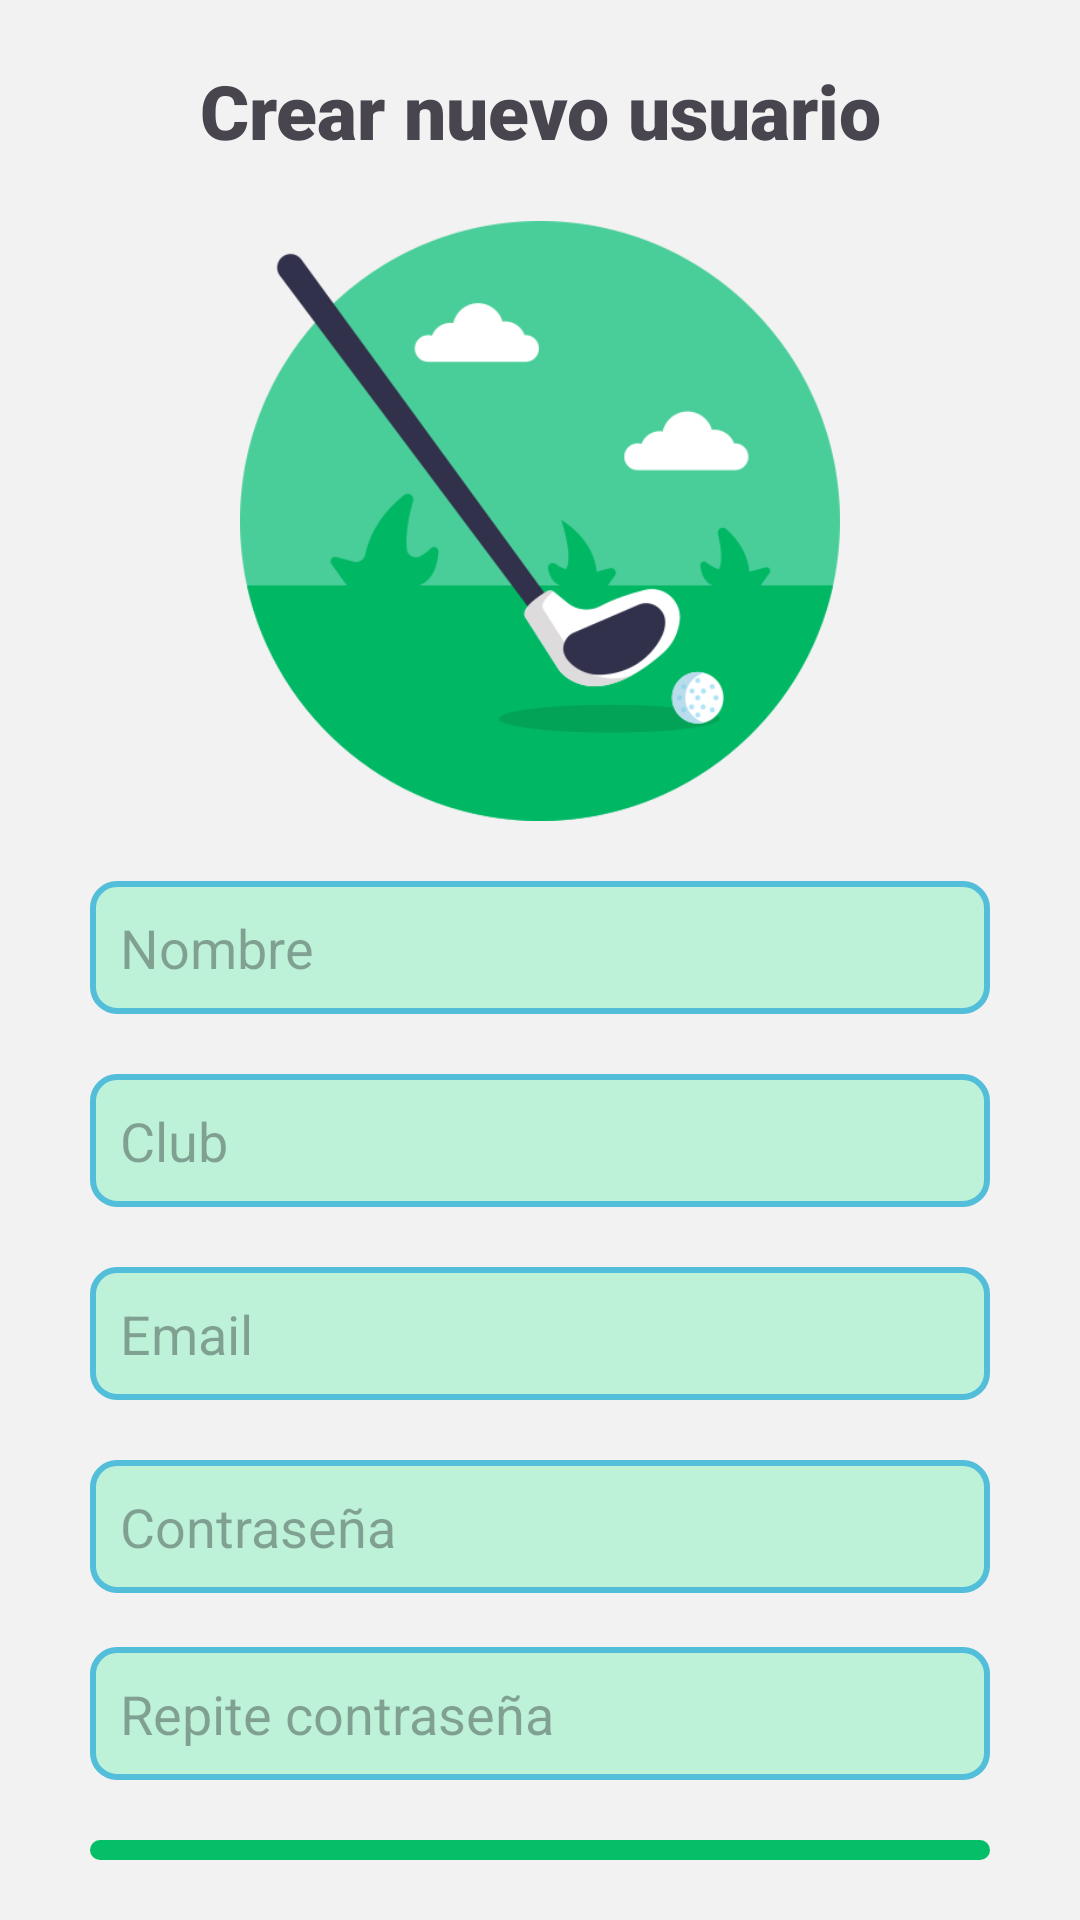

Reconstruct the res/layout file that produces this screen, plus the resources it refers to.
<!-- AndroidManifest.xml: application theme Theme.GolfMalaga -->
<!-- res/layout/activity_registration.xml -->
<?xml version="1.0" encoding="utf-8"?>
<RelativeLayout xmlns:android="http://schemas.android.com/apk/res/android"
    xmlns:app="http://schemas.android.com/apk/res-auto"
    xmlns:tools="http://schemas.android.com/tools"
    android:layout_width="match_parent"
    android:layout_height="match_parent"
    android:background="@color/color_background"
    tools:context=".Login.Registration"
    >


    <TextView
        android:id="@+id/text_login"
        android:layout_width="match_parent"
        android:layout_height="wrap_content"
        android:text="Crear nuevo usuario"
        android:textSize="25sp"
        android:fontFamily="sans-serif-black"
        android:layout_marginTop="20dp"
        android:layout_marginBottom="20dp"
        android:gravity="center"/>


    <LinearLayout
        android:id="@+id/layout_imagen"
        android:layout_width="match_parent"
        android:layout_height="200dp"

        android:gravity="center"
        android:orientation="vertical"
        android:layout_below="@+id/text_login"
        >

        <ImageView
            android:layout_width="match_parent"
            android:layout_height="match_parent"
            android:src="@drawable/golf_stick" />


    </LinearLayout>

    <EditText
        android:id="@+id/rgusername"
        android:layout_width="match_parent"
        android:layout_height="wrap_content"
        android:hint="Nombre"
        android:layout_below="@+id/layout_imagen"
        android:layout_marginTop="20dp"

        android:layout_marginStart="30dp"
        android:layout_marginEnd="30dp"
        android:padding="10dp"
        android:background="@drawable/style_edit_field"

        />
    <EditText
        android:id="@+id/clubnametext"
        android:layout_width="match_parent"
        android:layout_height="wrap_content"
        android:hint="Club"
        android:layout_below="@+id/rgusername"
        android:layout_marginTop="20dp"
        android:layout_marginBottom="20dp"
        android:layout_marginStart="30dp"
        android:layout_marginEnd="30dp"
        android:padding="10dp"
        android:background="@drawable/style_edit_field"

        />

    <EditText
        android:id="@+id/rgemail"
        android:layout_width="match_parent"
        android:layout_height="wrap_content"

        android:layout_below="@+id/clubnametext"


        android:layout_marginStart="30dp"
        android:layout_marginEnd="30dp"
        android:padding="10dp"
        android:background="@drawable/style_edit_field"
        android:hint="Email"
        />

    <EditText
        android:id="@+id/rgpassword"
        android:layout_width="match_parent"
        android:layout_height="wrap_content"
        android:layout_below="@+id/rgemail"
        android:layout_marginStart="30dp"
        android:layout_marginTop="20dp"
        android:layout_marginEnd="30dp"

        android:background="@drawable/style_edit_field"
        android:hint="Contraseña"
        android:padding="10dp" />

    <EditText
        android:id="@+id/rgrepassword"
        android:layout_width="match_parent"
        android:layout_height="wrap_content"
        android:layout_below="@+id/rgpassword"
        android:layout_marginStart="30dp"
        android:layout_marginTop="18dp"
        android:layout_marginEnd="30dp"
        android:layout_marginBottom="20dp"
        android:background="@drawable/style_edit_field"
        android:hint="Repite contraseña"
        android:padding="10dp" />

    <TextView
        android:id="@+id/signupbutton"
        android:layout_width="match_parent"
        android:layout_height="40dp"
        android:layout_below="@+id/rgrepassword"
        android:text="Añadir usuario"
        android:background="@drawable/style_botton"
        android:textSize="25sp"
        android:textColor="@color/white"
        android:layout_marginBottom="20dp"
        android:layout_marginStart="30dp"
        android:layout_marginEnd="30dp"
        android:textAlignment="center"/>


    <TextView
        android:id="@+id/loginbut"
        android:layout_width="match_parent"
        android:layout_height="wrap_content"
        android:layout_below="@+id/signupbutton"
        android:text="Entrar con email y contraseña"
        android:textSize="18sp"
        android:layout_marginBottom="20dp"
        android:layout_marginStart="70dp"
        android:layout_marginEnd="70dp"
        android:textColor="@color/color_add"
        android:textAlignment="center"/>



</RelativeLayout>
<!-- resources referenced by this layout -->
<resources>
  <color name="color_add">#52BED9</color>
  <color name="color_background">#F2F2F2</color>
  <color name="white">#FFFFFFFF</color>
  <!-- drawable golf_stick: png bitmap (drawable, 34263 bytes) -->
  <!-- drawable style_botton (drawable) -->
  <?xml version="1.0" encoding="utf-8"?>
  <selector xmlns:android="http://schemas.android.com/apk/res/android">
  <item android:state_pressed="true">
      <shape android:shape="rectangle">
      <corners android:radius="8dp"></corners>
      <solid android:color="@color/color_add"></solid>
  
  
      </shape>
  
  </item>
      <item >
          <shape android:shape="rectangle">
              <corners android:radius="8dp"></corners>
              <solid android:color="@color/color_botton"></solid>
  
  
          </shape>
  
      </item>
  
  </selector>
  <!-- drawable style_edit_field (drawable) -->
  <?xml version="1.0" encoding="utf-8"?>
  <shape xmlns:android="http://schemas.android.com/apk/res/android">
  
  <solid android:color="@color/color_message"></solid>
  <corners android:radius="8dp"></corners>
      <stroke
          android:width="2dp"
          android:color="@color/color_add"></stroke>
  
  </shape>
  <style name="Theme.GolfMalaga" parent="Base.Theme.GolfMalaga" />
  <color name="color_botton">#04BF68</color>
  <color name="color_message">#BDF2D9</color>
  <style name="Base.Theme.GolfMalaga" parent="Theme.Material3.DayNight.NoActionBar">
          
          <item name="colorPrimary">@color/black</item>
          <item name="colorPrimaryVariant">@color/black</item>
          <item name="colorOnPrimary">@color/white</item>
          
          <item name="colorSecondary">@color/teal_200</item>
          <item name="colorSecondaryVariant">@color/teal_700</item>
          <item name="colorOnSecondary">@color/black</item>
          
          <item name="android:statusBarColor" tools:targetApi="l">?attr/colorPrimaryVariant</item>
          
  
      </style>
  <color name="black">#FF000000</color>
  <color name="teal_200">#FF03DAC5</color>
  <color name="teal_700">#FF018786</color>
</resources>
